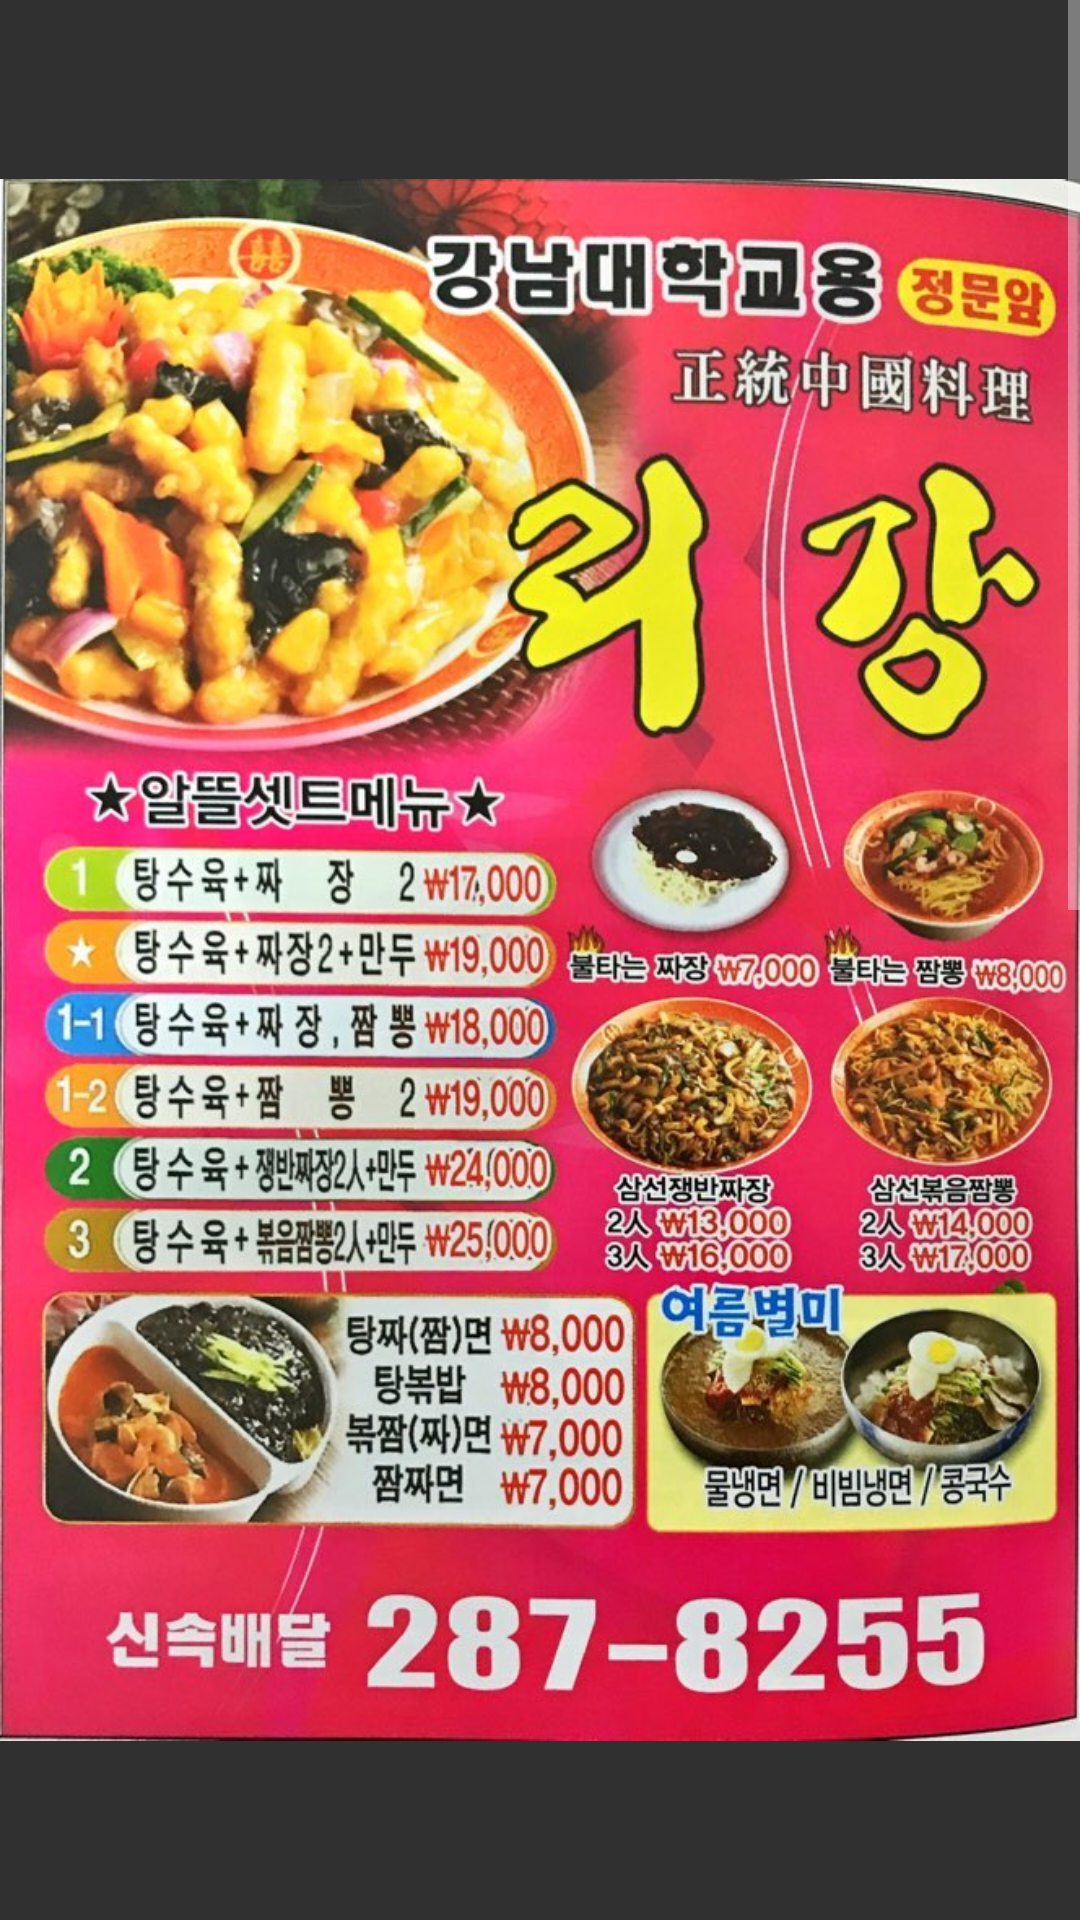

Write the Android layout XML for this screen, with the resource values it uses.
<!-- AndroidManifest.xml: application theme AppTheme -->
<!-- res/layout/chinese1.xml -->
<ScrollView xmlns:android="http://schemas.android.com/apk/res/android"
	android:id="@+id/imagescroll"
	android:layout_height="fill_parent"
	android:layout_width="fill_parent">

	<LinearLayout xmlns:android="http://schemas.android.com/apk/res/android"
		android:layout_width="fill_parent"
		android:layout_height="fill_parent"
		android:gravity="center"
		android:orientation="vertical">

		<ImageView
			android:id="@+id/chinese1_menu"
			android:layout_width="fill_parent"
			android:layout_height="wrap_content"
			android:src="@drawable/chinese1_menu"/>

		<ImageView
			android:id="@+id/chinese1_menu1"
			android:layout_width="fill_parent"
			android:layout_height="wrap_content"
			android:src="@drawable/chinese1_menu1"/>

		<Button
			android:id="@+id/chinese1_call"
			android:layout_height="70dp"
			android:layout_width="70dp"
			android:background="@drawable/call"
			android:text=""/>

	</LinearLayout>
</ScrollView>
<!-- resources referenced by this layout -->
<resources>
  <!-- drawable call: png bitmap (drawable-hdpi, 39745 bytes) -->
  <!-- drawable chinese1_menu: jpeg bitmap (drawable-hdpi, 196309 bytes) -->
  <!-- drawable chinese1_menu1: jpeg bitmap (drawable-hdpi, 205692 bytes) -->
  <style name="AppTheme" parent="@android:Theme.Material">
  		<item name="android:colorPrimary">@color/primary</item>
  		<item name="android:colorPrimaryDark">#245432</item>
  		<item name="android:colorAccent">@color/accent</item>
  	</style>
</resources>
